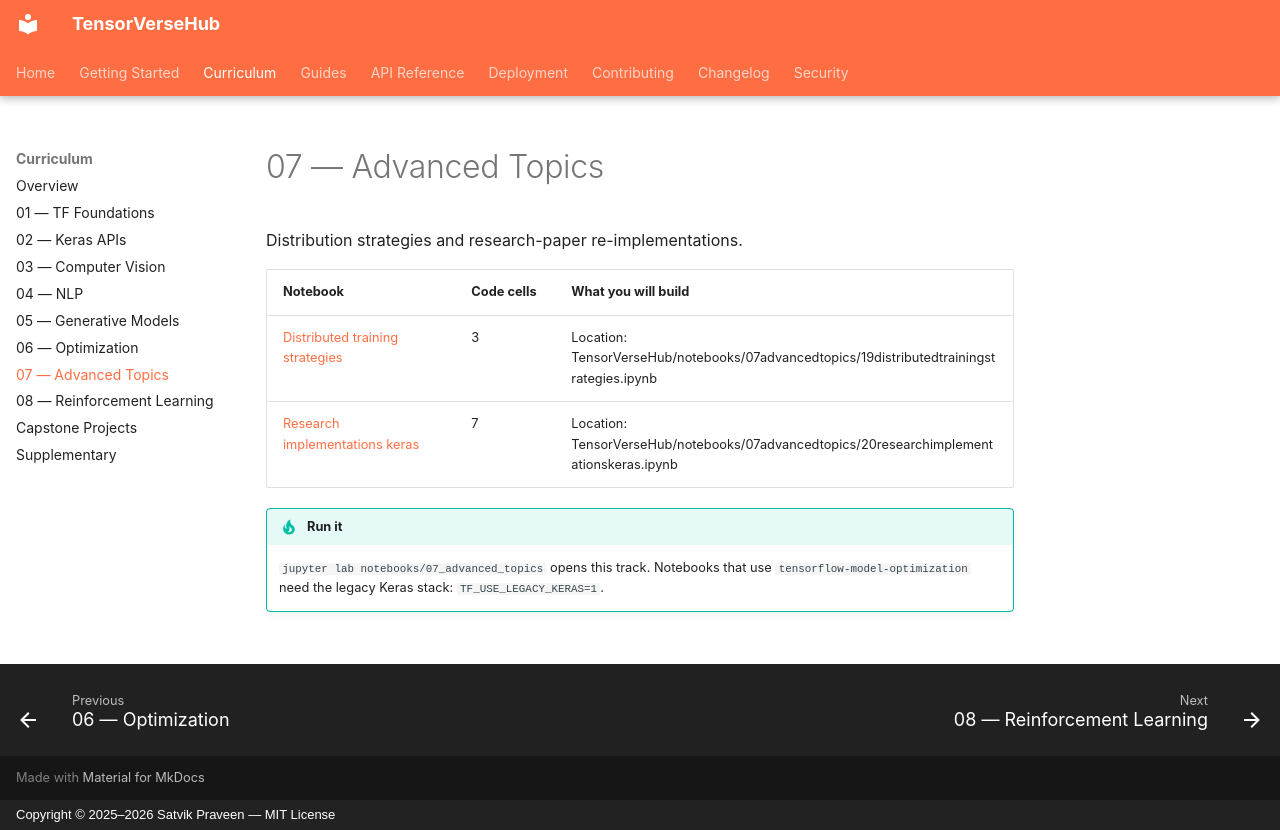

repository: SatvikPraveen/TensorVerseHub · page: notebooks/07_advanced/index.html · generator: mkdocs · copyright: Copyright © 2025–2026 Satvik Praveen — MIT License

# 07 — Advanced Topics

Distribution strategies and research-paper re-implementations.

| Notebook | Code cells | What you will build |
|---|---|---|
| [Distributed training strategies](https://github.com/SatvikPraveen/TensorVerseHub/blob/main/notebooks/07_advanced_topics/19_distributed_training_strategies.ipynb) | 3 | Location: TensorVerseHub/notebooks/07advancedtopics/19distributedtrainingstrategies.ipynb |
| [Research implementations keras](https://github.com/SatvikPraveen/TensorVerseHub/blob/main/notebooks/07_advanced_topics/20_research_implementations_keras.ipynb) | 7 | Location: TensorVerseHub/notebooks/07advancedtopics/20researchimplementationskeras.ipynb |

!!! tip "Run it"
    `jupyter lab notebooks/07_advanced_topics` opens this track. Notebooks that use
    `tensorflow-model-optimization` need the legacy Keras stack: `TF_USE_LEGACY_KERAS=1`.
